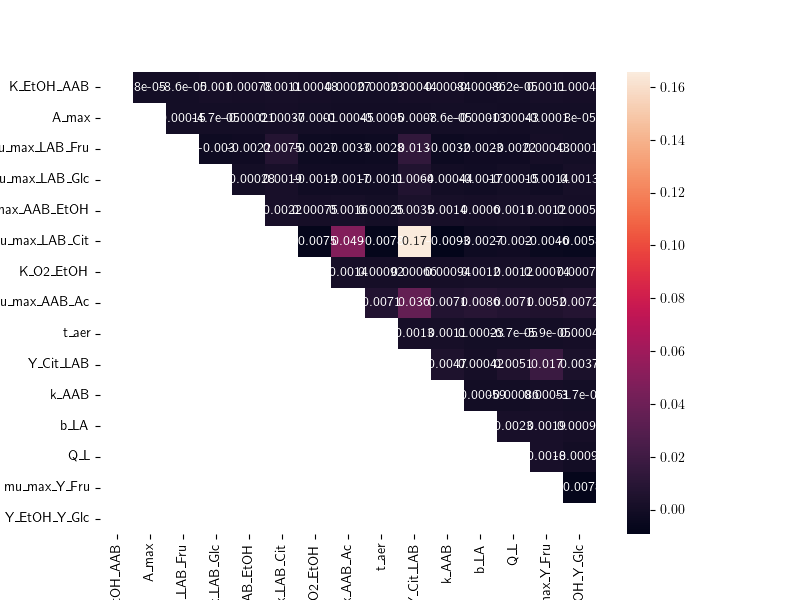

Source data for this figure (header and first rows):
, K_EtOH_AAB, A_max, mu_max_LAB_Fru, mu_max_LAB_Glc, mu_max_AAB_EtOH, mu_max_LAB_Cit, K_O2_EtOH, mu_max_AAB_Ac, t_aer, Y_Cit_LAB, k_AAB, b_LA, Q_L, mu_max_Y_Fru, Y_EtOH_Y_Glc
K_EtOH_AAB, , 8.008850572892474e-05, -8.626580121915469e-05, 0.001012, 0.0007819, 0.001148, 0.0004813, 0.0002685, 0.0002254, 0.0004418, 0.0008374, -0.0008568, -9.214289827565864e-05, 0.001135, 0.0004144
A_max, , , 0.0001488, -4.661630597777391e-05, -0.0002145, 0.0003715, -0.0001019, -0.000453, -0.0004975, -0.0007966, -7.6149924944597e-05, -0.0001298, -0.0004259, -0.0001011, 8.034635301094233e-05
mu_max_LAB_Fru, , , , -0.003011, -0.002153, 0.007517, -0.002675, -0.003313, -0.0028, 0.01349, -0.003241, -0.002294, -0.002192, 0.0004255, -0.0001819
mu_max_LAB_Glc, , , , , -0.0002846, 0.001881, -0.001228, -0.001739, -0.001097, 0.006411, -0.0004361, -0.001725, -0.0001548, -0.001377, 0.001349
mu_max_AAB_EtOH, , , , , , 0.002248, 0.0007452, 0.00164, 0.0002479, 0.003526, 0.001432, 0.0005953, 0.001063, 0.001219, 0.0005889
mu_max_LAB_Cit, , , , , , , -0.007533, 0.04873, -0.0078, 0.1656, -0.009258, -0.002689, -0.001987, -0.004623, -0.005805
K_O2_EtOH, , , , , , , , 0.001422, 0.0009168, 0.0006614, 0.0009386, 0.00119, 0.001233, 0.00074, 0.0007275
mu_max_AAB_Ac, , , , , , , , , 0.007071, 0.03556, 0.007115, 0.008639, 0.007054, 0.005197, 0.007248
t_aer, , , , , , , , , , 0.001278, 0.001079, 0.0002318, -6.716088914719654e-05, -5.8907383311331864e-05, 0.0003989
Y_Cit_LAB, , , , , , , , , , , 0.004742, 0.0004217, 0.005132, 0.01743, 0.003676
k_AAB, , , , , , , , , , , , -0.000589, -0.0008613, 0.0005064, -3.7395448604646015e-05
b_LA, , , , , , , , , , , , , 0.00228, 0.001917, 0.0009372
Q_L, , , , , , , , , , , , , , 0.001829, -0.0009712
mu_max_Y_Fru, , , , , , , , , , , , , , , -0.007846
Y_EtOH_Y_Glc, , , , , , , , , , , , , , , 
